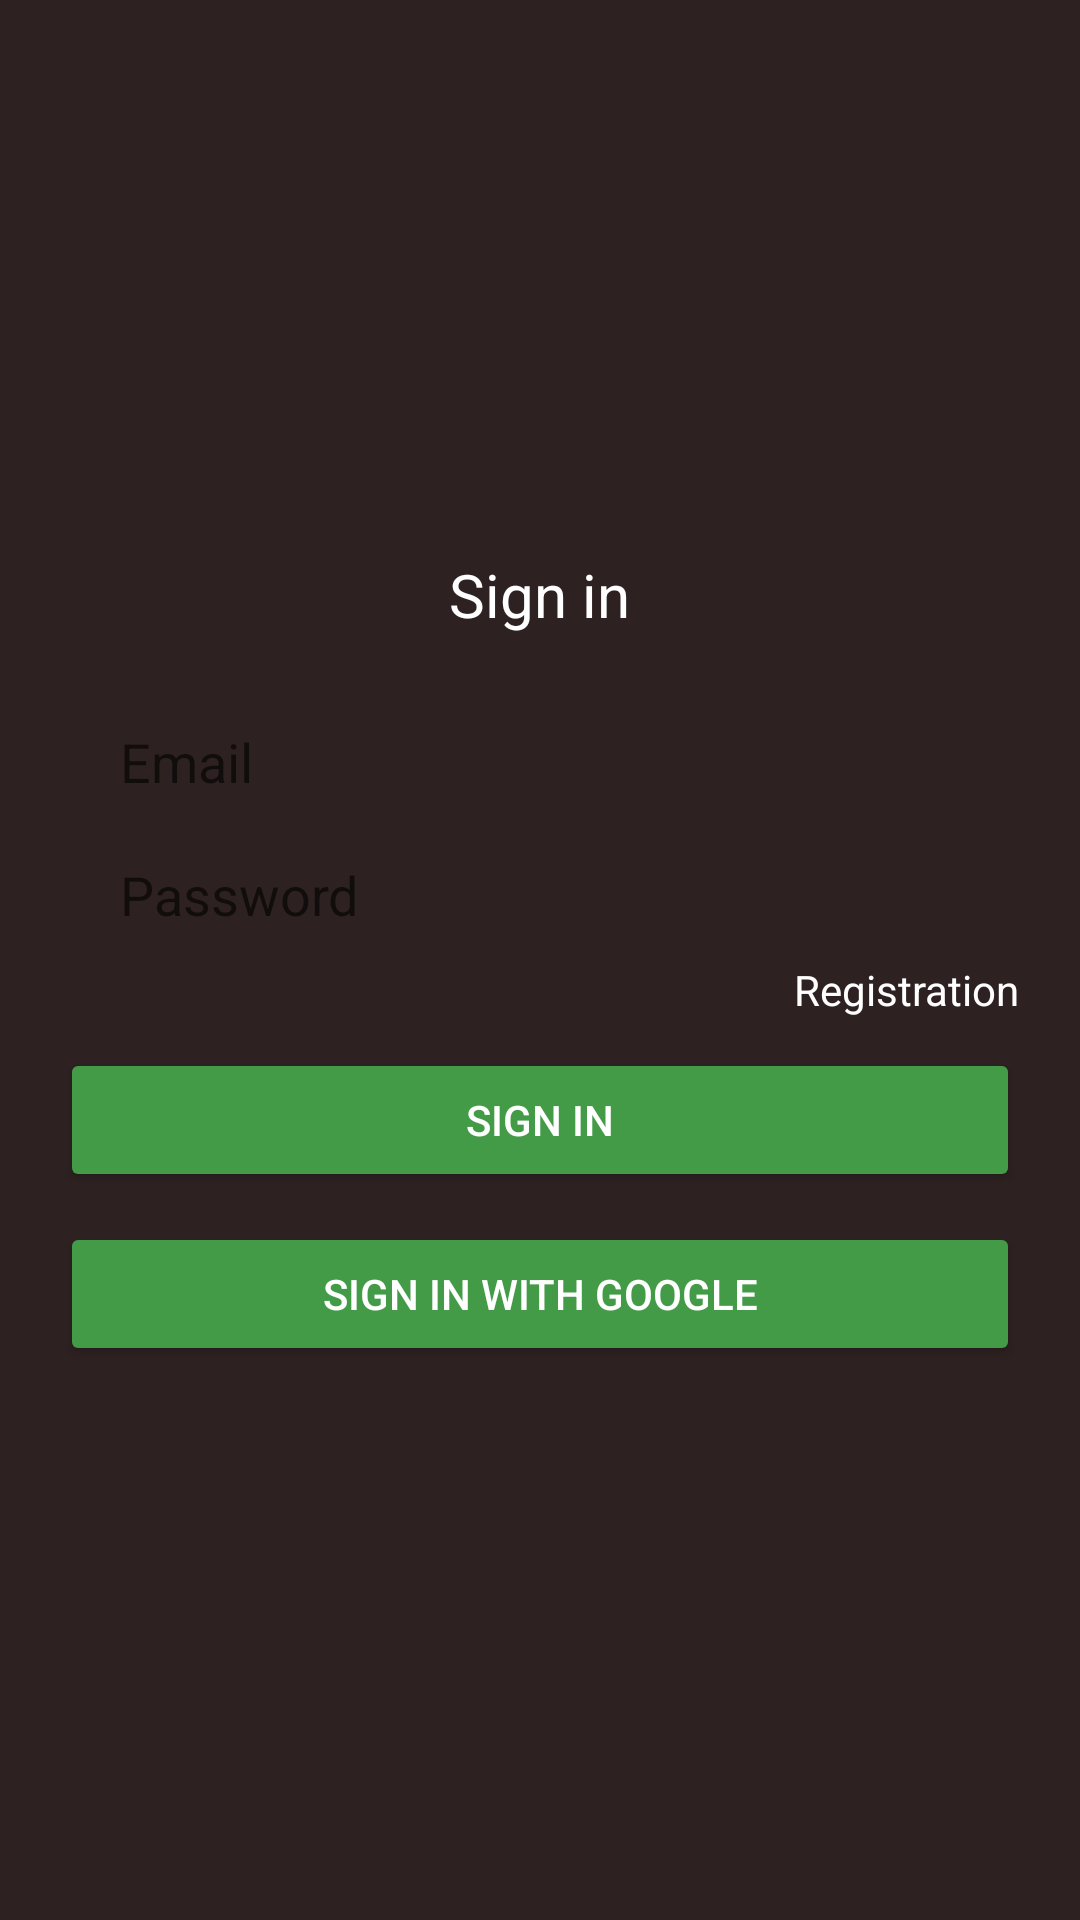

Reconstruct the res/layout file that produces this screen, plus the resources it refers to.
<!-- AndroidManifest.xml: application theme Theme.USS -->
<!-- res/layout/fragment_sing_in.xml -->
<?xml version="1.0" encoding="utf-8"?>
<LinearLayout xmlns:android="http://schemas.android.com/apk/res/android"
    xmlns:tools="http://schemas.android.com/tools"
    android:layout_width="match_parent"
    android:layout_height="match_parent"
    android:background="@color/browns"
    android:gravity="center"
    android:orientation="vertical"
    tools:context=".ui.fragments.singin.SingInFragment">

    <TextView
        android:layout_width="wrap_content"
        android:layout_height="wrap_content"
        android:layout_marginHorizontal="20dp"
        android:textSize="20sp"
        android:text="@string/btn_sign_in"
        android:textColor="@color/white" />

    <Space
        android:layout_width="0dp"
        android:layout_height="30dp"/>

    <EditText
        android:id="@+id/etEmail"
        android:layout_width="match_parent"
        android:layout_height="wrap_content"
        android:layout_marginHorizontal="20dp"
        android:background="@drawable/custom_background"
        android:hint="@string/ed_email"
        android:inputType="textEmailAddress"
        android:paddingStart="20dp"
        android:textColor="@color/browns" />

    <EditText
        android:id="@+id/etPassword"
        android:layout_width="match_parent"
        android:layout_height="wrap_content"
        android:layout_marginHorizontal="20dp"
        android:layout_marginTop="20dp"
        android:background="@drawable/custom_background"
        android:hint="@string/ed_password"
        android:inputType="textPassword"
        android:paddingStart="20dp"
        android:textColor="@color/browns" />

    <TextView
        android:id="@+id/btn_register"
        android:layout_width="wrap_content"
        android:layout_height="wrap_content"
        android:layout_gravity="end"
        android:layout_marginHorizontal="20dp"
        android:layout_marginTop="10dp"
        android:layout_marginEnd="20dp"
        android:text="@string/btn_registration"
        android:textColor="@color/white" />

    <Button
        android:id="@+id/btn_sign_in"
        android:layout_width="match_parent"
        android:layout_height="wrap_content"
        android:layout_gravity="center_horizontal|bottom"
        android:layout_marginHorizontal="20dp"
        android:layout_marginTop="10dp"
        android:textColor="@color/white"
        android:backgroundTint="@color/green"
        android:text="@string/btn_sign_in"
        android:textAllCaps="true" />

    <Button
        android:id="@+id/btnGoogleSignIn"
        android:layout_width="match_parent"
        android:layout_marginHorizontal="20dp"
        android:layout_marginTop="10dp"
        android:textColor="@color/white"
        android:backgroundTint="@color/green"
        android:layout_height="wrap_content"
        android:text="Sign In with Google" />
</LinearLayout>
<!-- resources referenced by this layout -->
<resources>
  <color name="browns">#2E2121</color>
  <color name="green">#439B47</color>
  <color name="white">#FFFFFFFF</color>
  <string name="btn_registration">Registration</string>
  <string name="btn_sign_in">Sign in</string>
  <string name="ed_email">Email</string>
  <string name="ed_password">Password</string>
  <style name="Theme.USS" parent="Base.Theme.USS" />
  <style name="Base.Theme.USS" parent="Theme.AppCompat.Light.NoActionBar">
          
          <item name="colorPrimaryDark">@color/browns</item>
      </style>
</resources>
